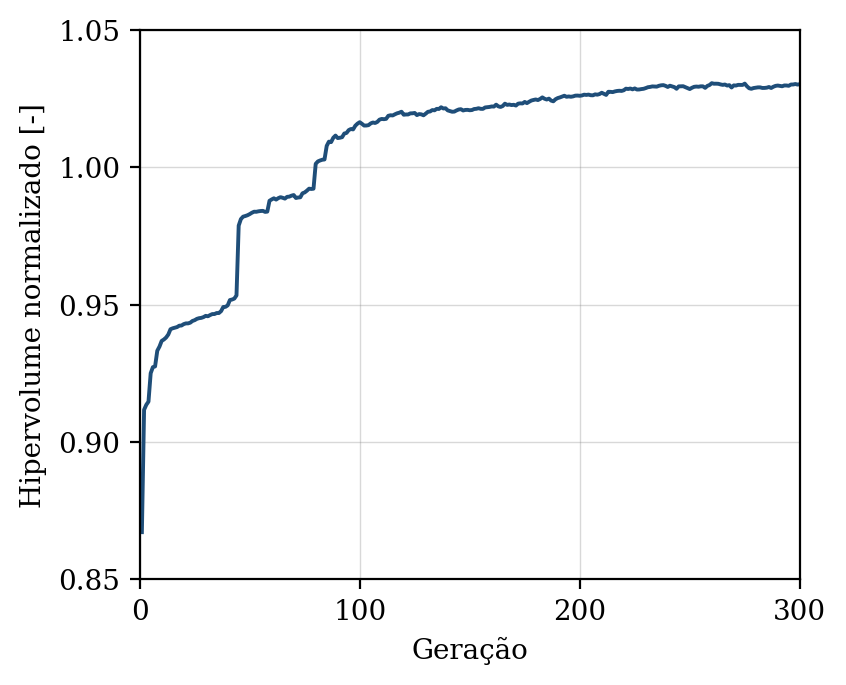

The file beside this chart, header and first rows:
geracao, hipervolume, n_solucoes, n_avaliacoes
1, 0.8672, 7, 50
2, 0.9117, 12, 100
3, 0.9135, 13, 150
4, 0.9147, 20, 200
5, 0.925, 28, 250
6, 0.9273, 36, 300
7, 0.9275, 42, 350
8, 0.9332, 40, 400
9, 0.9348, 46, 450
10, 0.9368, 50, 500
11, 0.9373, 50, 550
12, 0.938, 50, 600
13, 0.9391, 50, 650
14, 0.9411, 50, 700
15, 0.9414, 50, 750
16, 0.9416, 50, 800
17, 0.9419, 50, 850
18, 0.9424, 50, 900
19, 0.9424, 50, 950
20, 0.9429, 50, 1000
21, 0.9432, 50, 1050
22, 0.9432, 50, 1100
23, 0.9435, 50, 1150
24, 0.9441, 50, 1200
25, 0.9444, 50, 1250
26, 0.9448, 50, 1300
27, 0.9451, 50, 1350
28, 0.9452, 50, 1400
29, 0.9455, 50, 1450
30, 0.9459, 50, 1500
31, 0.9458, 50, 1550
32, 0.9462, 50, 1600
33, 0.9466, 50, 1650
34, 0.9466, 50, 1700
35, 0.947, 50, 1750
36, 0.947, 50, 1800
37, 0.9477, 50, 1850
38, 0.9492, 50, 1900
39, 0.9492, 50, 1950
40, 0.9497, 50, 2000
41, 0.9517, 50, 2050
42, 0.9519, 50, 2100
43, 0.9522, 50, 2150
44, 0.9534, 50, 2200
45, 0.9788, 50, 2250
46, 0.9812, 50, 2300
47, 0.982, 50, 2350
48, 0.9823, 50, 2400
49, 0.9826, 50, 2450
50, 0.983, 50, 2500
51, 0.9835, 50, 2550
52, 0.9839, 50, 2600
53, 0.9838, 50, 2650
54, 0.984, 50, 2700
55, 0.9841, 50, 2750
56, 0.9842, 50, 2800
57, 0.9838, 50, 2850
58, 0.9839, 50, 2900
59, 0.9878, 50, 2950
60, 0.9883, 50, 3000
... 240 more rows
